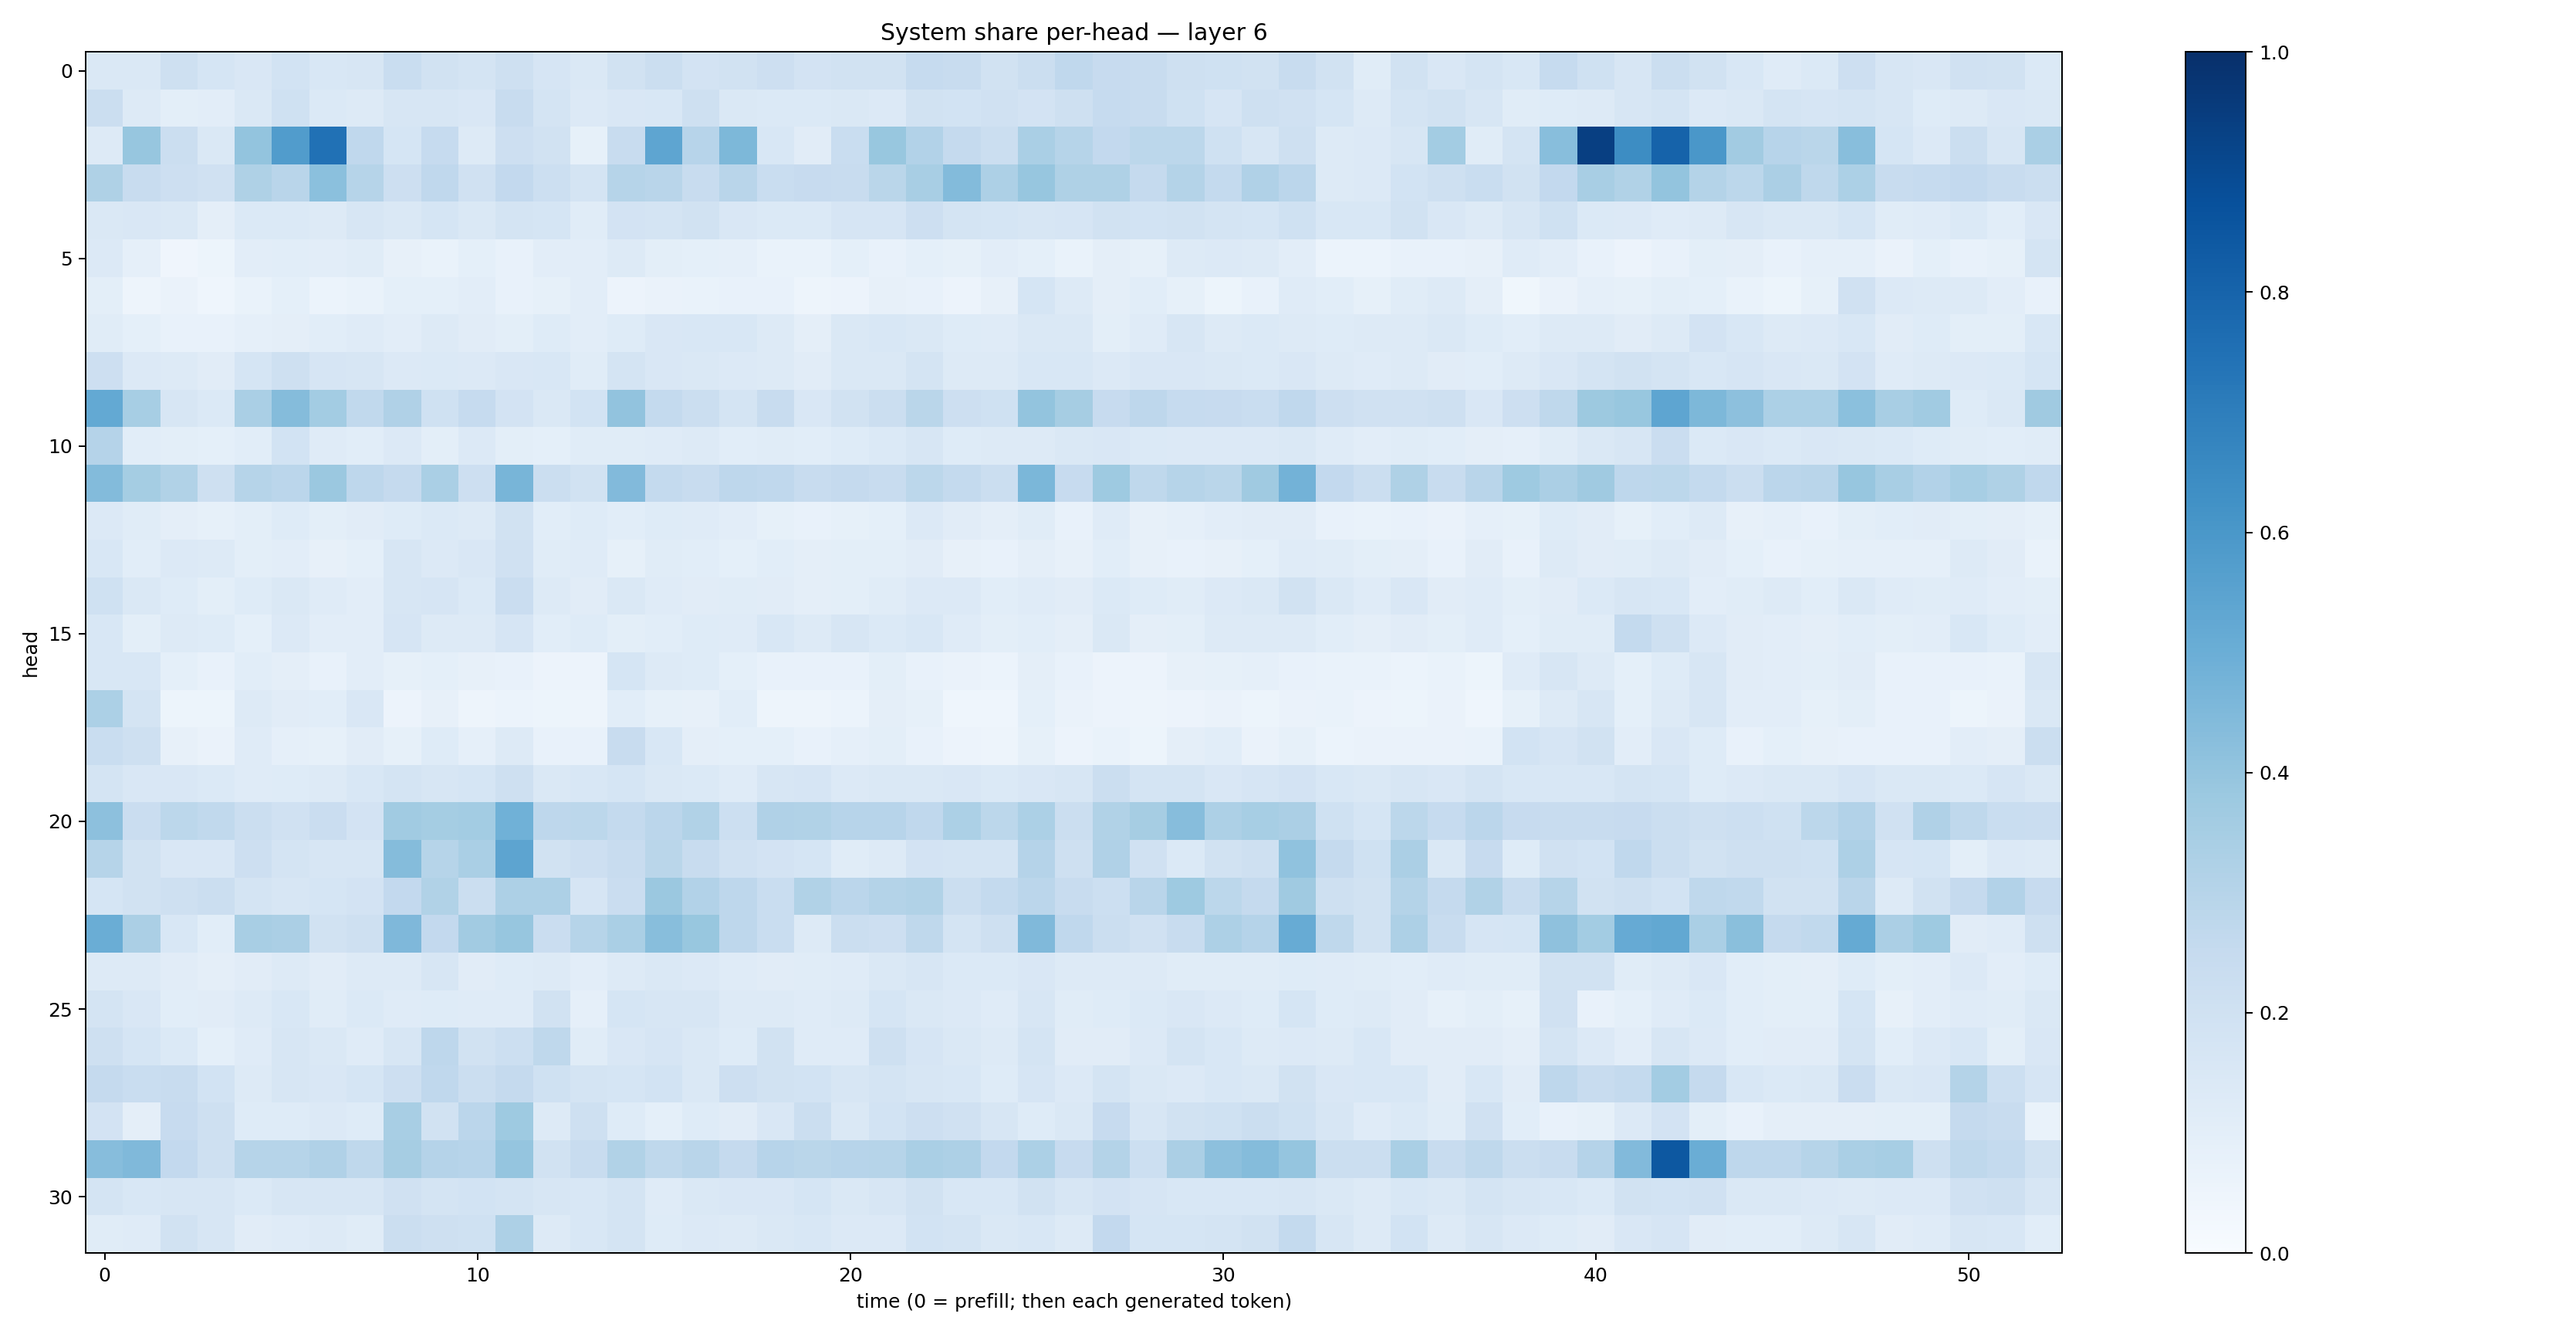

Source data for this figure (header and first rows):
0.14659654, 0.14621052, 0.20368537, 0.16881499, 0.14844997, 0.18491255, 0.15410152, 0.1624573, 0.23309712, 0.191571, 0.1742857, 0.20334509, 0.1660346, 0.14616463, 0.18999471, 0.22188263, 0.18295231, 0.18898454, 0.21126746, 0.18030803, 0.18934636, 0.18792775, 0.24974239, 0.23632424
0.2247, 0.1277, 0.09906, 0.1035, 0.1463, 0.2019, 0.1383, 0.1283, 0.159, 0.1597, 0.1499, 0.2367, 0.1774, 0.1364, 0.1503, 0.154, 0.2049, 0.1461, 0.1395, 0.1401, 0.1449, 0.1349, 0.1921, 0.1874
0.1315, 0.3914, 0.2249, 0.1452, 0.4006, 0.577, 0.7471, 0.2692, 0.1712, 0.2471, 0.1324, 0.2118, 0.1927, 0.08389, 0.2403, 0.5353, 0.296, 0.4542, 0.1556, 0.1105, 0.2338, 0.3874, 0.3117, 0.2537
0.3206, 0.2413, 0.2148, 0.1968, 0.3222, 0.2909, 0.4182, 0.3002, 0.2136, 0.2693, 0.1973, 0.2591, 0.2179, 0.1774, 0.297, 0.291, 0.2382, 0.2908, 0.2307, 0.2453, 0.2402, 0.2854, 0.3412, 0.438
0.1437, 0.1514, 0.1427, 0.09682, 0.1388, 0.1383, 0.1316, 0.1608, 0.1429, 0.1703, 0.1483, 0.1768, 0.1698, 0.116, 0.1824, 0.1731, 0.1885, 0.151, 0.1403, 0.1402, 0.1654, 0.1678, 0.2146, 0.1725
0.1353, 0.08927, 0.04029, 0.05333, 0.1026, 0.1065, 0.1037, 0.1159, 0.08153, 0.06677, 0.09305, 0.07423, 0.1052, 0.1017, 0.1313, 0.1011, 0.09157, 0.08757, 0.07009, 0.06987, 0.09281, 0.07768, 0.09299, 0.08233
0.09896, 0.04795, 0.06422, 0.04652, 0.06862, 0.09162, 0.06166, 0.06783, 0.09215, 0.08999, 0.1024, 0.07462, 0.08397, 0.1025, 0.05589, 0.06533, 0.0675, 0.07147, 0.07063, 0.05047, 0.05699, 0.08093, 0.07286, 0.05472
0.1155, 0.09306, 0.07751, 0.07127, 0.08676, 0.09553, 0.1083, 0.1203, 0.1033, 0.127, 0.1097, 0.0991, 0.1226, 0.1025, 0.1231, 0.1485, 0.1541, 0.1545, 0.1293, 0.0962, 0.1479, 0.156, 0.1432, 0.1216
0.2141, 0.1344, 0.1279, 0.1095, 0.1704, 0.204, 0.1677, 0.1622, 0.1358, 0.1377, 0.1332, 0.1494, 0.1552, 0.1167, 0.1793, 0.1502, 0.1446, 0.1329, 0.1282, 0.1109, 0.1468, 0.144, 0.1767, 0.128
0.5203, 0.3457, 0.1591, 0.1396, 0.3376, 0.435, 0.3589, 0.2637, 0.3173, 0.2027, 0.2485, 0.1835, 0.1447, 0.1861, 0.4049, 0.2541, 0.2254, 0.1739, 0.2389, 0.1506, 0.1899, 0.2201, 0.2882, 0.2147
0.3021, 0.1069, 0.09836, 0.09167, 0.1085, 0.184, 0.1202, 0.1071, 0.1344, 0.09994, 0.1329, 0.1002, 0.09217, 0.1148, 0.1145, 0.1197, 0.1294, 0.1093, 0.1151, 0.1059, 0.1215, 0.1379, 0.1596, 0.1225
0.4396, 0.3544, 0.3163, 0.2082, 0.3006, 0.2834, 0.3817, 0.2759, 0.2531, 0.3382, 0.2132, 0.4663, 0.2191, 0.1927, 0.4417, 0.2569, 0.2388, 0.2748, 0.2681, 0.242, 0.2535, 0.2374, 0.2785, 0.2564
0.1354, 0.1144, 0.0953, 0.08283, 0.09974, 0.1219, 0.1016, 0.1102, 0.1249, 0.1372, 0.1299, 0.1892, 0.1079, 0.1222, 0.1056, 0.1235, 0.1205, 0.105, 0.08548, 0.07451, 0.08345, 0.09255, 0.1342, 0.1115
0.1549, 0.1063, 0.1354, 0.129, 0.09914, 0.103, 0.07865, 0.09294, 0.16, 0.1359, 0.1492, 0.1966, 0.1144, 0.121, 0.08258, 0.1167, 0.1081, 0.09208, 0.1081, 0.09618, 0.09881, 0.0984, 0.1113, 0.07921
0.2005, 0.1421, 0.1238, 0.09964, 0.1226, 0.1447, 0.1176, 0.1025, 0.1623, 0.1648, 0.1377, 0.2267, 0.1296, 0.1109, 0.144, 0.12, 0.1128, 0.1161, 0.1119, 0.09737, 0.09822, 0.1167, 0.1341, 0.1349
0.1545, 0.09801, 0.1308, 0.1219, 0.09225, 0.1351, 0.1017, 0.1016, 0.1654, 0.1281, 0.1327, 0.1678, 0.1092, 0.1247, 0.09996, 0.1071, 0.1238, 0.1178, 0.1553, 0.125, 0.1577, 0.139, 0.153, 0.1191
0.1534, 0.1532, 0.09104, 0.07329, 0.1055, 0.09557, 0.07399, 0.1045, 0.08418, 0.09108, 0.07886, 0.07272, 0.05834, 0.05551, 0.1714, 0.1285, 0.1247, 0.09269, 0.07575, 0.07159, 0.0778, 0.09767, 0.07709, 0.06277
0.3314, 0.1787, 0.05225, 0.0526, 0.1265, 0.1111, 0.1078, 0.15, 0.05728, 0.08033, 0.04823, 0.05995, 0.05371, 0.04998, 0.108, 0.08404, 0.07833, 0.1066, 0.05038, 0.04748, 0.06243, 0.09568, 0.0846, 0.04542
0.2331, 0.2052, 0.08135, 0.06574, 0.1202, 0.08849, 0.08271, 0.1113, 0.08253, 0.1222, 0.08597, 0.1255, 0.07412, 0.0709, 0.2344, 0.1561, 0.09438, 0.09207, 0.09178, 0.07131, 0.0865, 0.09838, 0.07139, 0.05823
0.1739, 0.1519, 0.1509, 0.1384, 0.1208, 0.1246, 0.1301, 0.1544, 0.1791, 0.1617, 0.1682, 0.2032, 0.1469, 0.1536, 0.1701, 0.1409, 0.1398, 0.1208, 0.1639, 0.1651, 0.133, 0.1424, 0.1466, 0.1521
0.4147, 0.2298, 0.2793, 0.2628, 0.2232, 0.1967, 0.2278, 0.1824, 0.3638, 0.3532, 0.358, 0.4874, 0.274, 0.2795, 0.2543, 0.2833, 0.3131, 0.2161, 0.3175, 0.3151, 0.2962, 0.2968, 0.269, 0.3286
0.2969, 0.192, 0.1487, 0.1507, 0.2114, 0.1786, 0.158, 0.1594, 0.4352, 0.2995, 0.336, 0.5414, 0.1927, 0.2122, 0.2382, 0.287, 0.236, 0.1957, 0.1808, 0.1682, 0.117, 0.1294, 0.181, 0.1739
0.1695, 0.1953, 0.2037, 0.2247, 0.1728, 0.1617, 0.1716, 0.1802, 0.2617, 0.3126, 0.2242, 0.3262, 0.3251, 0.1661, 0.2289, 0.3803, 0.3109, 0.2759, 0.2307, 0.3128, 0.2835, 0.3076, 0.3149, 0.2255
0.5028, 0.3325, 0.1536, 0.1081, 0.3412, 0.3333, 0.1885, 0.2036, 0.4493, 0.2595, 0.3616, 0.3918, 0.2301, 0.2986, 0.3393, 0.4261, 0.3905, 0.2772, 0.2318, 0.1315, 0.2248, 0.2127, 0.2696, 0.1735
0.1317, 0.1251, 0.1121, 0.09557, 0.1099, 0.1327, 0.1101, 0.1252, 0.1271, 0.1566, 0.1105, 0.1242, 0.1312, 0.1018, 0.1296, 0.1482, 0.1365, 0.119, 0.1119, 0.114, 0.1191, 0.1433, 0.1591, 0.1375
0.1742, 0.1497, 0.1073, 0.1127, 0.1303, 0.1536, 0.1165, 0.1376, 0.119, 0.1236, 0.1174, 0.1191, 0.194, 0.086, 0.1712, 0.1609, 0.1567, 0.1258, 0.1309, 0.1178, 0.1311, 0.1689, 0.1428, 0.133
0.2064, 0.1695, 0.1402, 0.09094, 0.1191, 0.1579, 0.1462, 0.1198, 0.1636, 0.2766, 0.1952, 0.2169, 0.2703, 0.117, 0.1517, 0.1647, 0.1441, 0.1245, 0.1904, 0.1202, 0.1183, 0.2069, 0.1668, 0.141
0.2533, 0.2339, 0.2375, 0.1847, 0.1296, 0.1617, 0.15, 0.1713, 0.2128, 0.267, 0.2238, 0.25, 0.2022, 0.1761, 0.1717, 0.1871, 0.1453, 0.213, 0.1928, 0.1854, 0.158, 0.1758, 0.1638, 0.1548
0.1797, 0.09594, 0.2425, 0.205, 0.1217, 0.1223, 0.1363, 0.1215, 0.3422, 0.1922, 0.2831, 0.3723, 0.1306, 0.2035, 0.1245, 0.09286, 0.1222, 0.112, 0.151, 0.2232, 0.1436, 0.1848, 0.2121, 0.1976
0.4306, 0.4478, 0.2616, 0.2092, 0.2983, 0.2984, 0.3166, 0.27, 0.3499, 0.3033, 0.2931, 0.3971, 0.1949, 0.2384, 0.3138, 0.2698, 0.2896, 0.2531, 0.2963, 0.2878, 0.2934, 0.2992, 0.3398, 0.3244
0.1791, 0.1529, 0.16, 0.1595, 0.1375, 0.1563, 0.1631, 0.1603, 0.1981, 0.1764, 0.1846, 0.1751, 0.1567, 0.1557, 0.1761, 0.1186, 0.1456, 0.1517, 0.1485, 0.1686, 0.1477, 0.1639, 0.195, 0.1533
0.1155, 0.1174, 0.1885, 0.1625, 0.1126, 0.118, 0.1314, 0.1169, 0.2263, 0.2106, 0.2001, 0.326, 0.1265, 0.153, 0.1731, 0.1243, 0.1351, 0.1307, 0.1426, 0.1532, 0.1352, 0.1338, 0.1838, 0.1725
